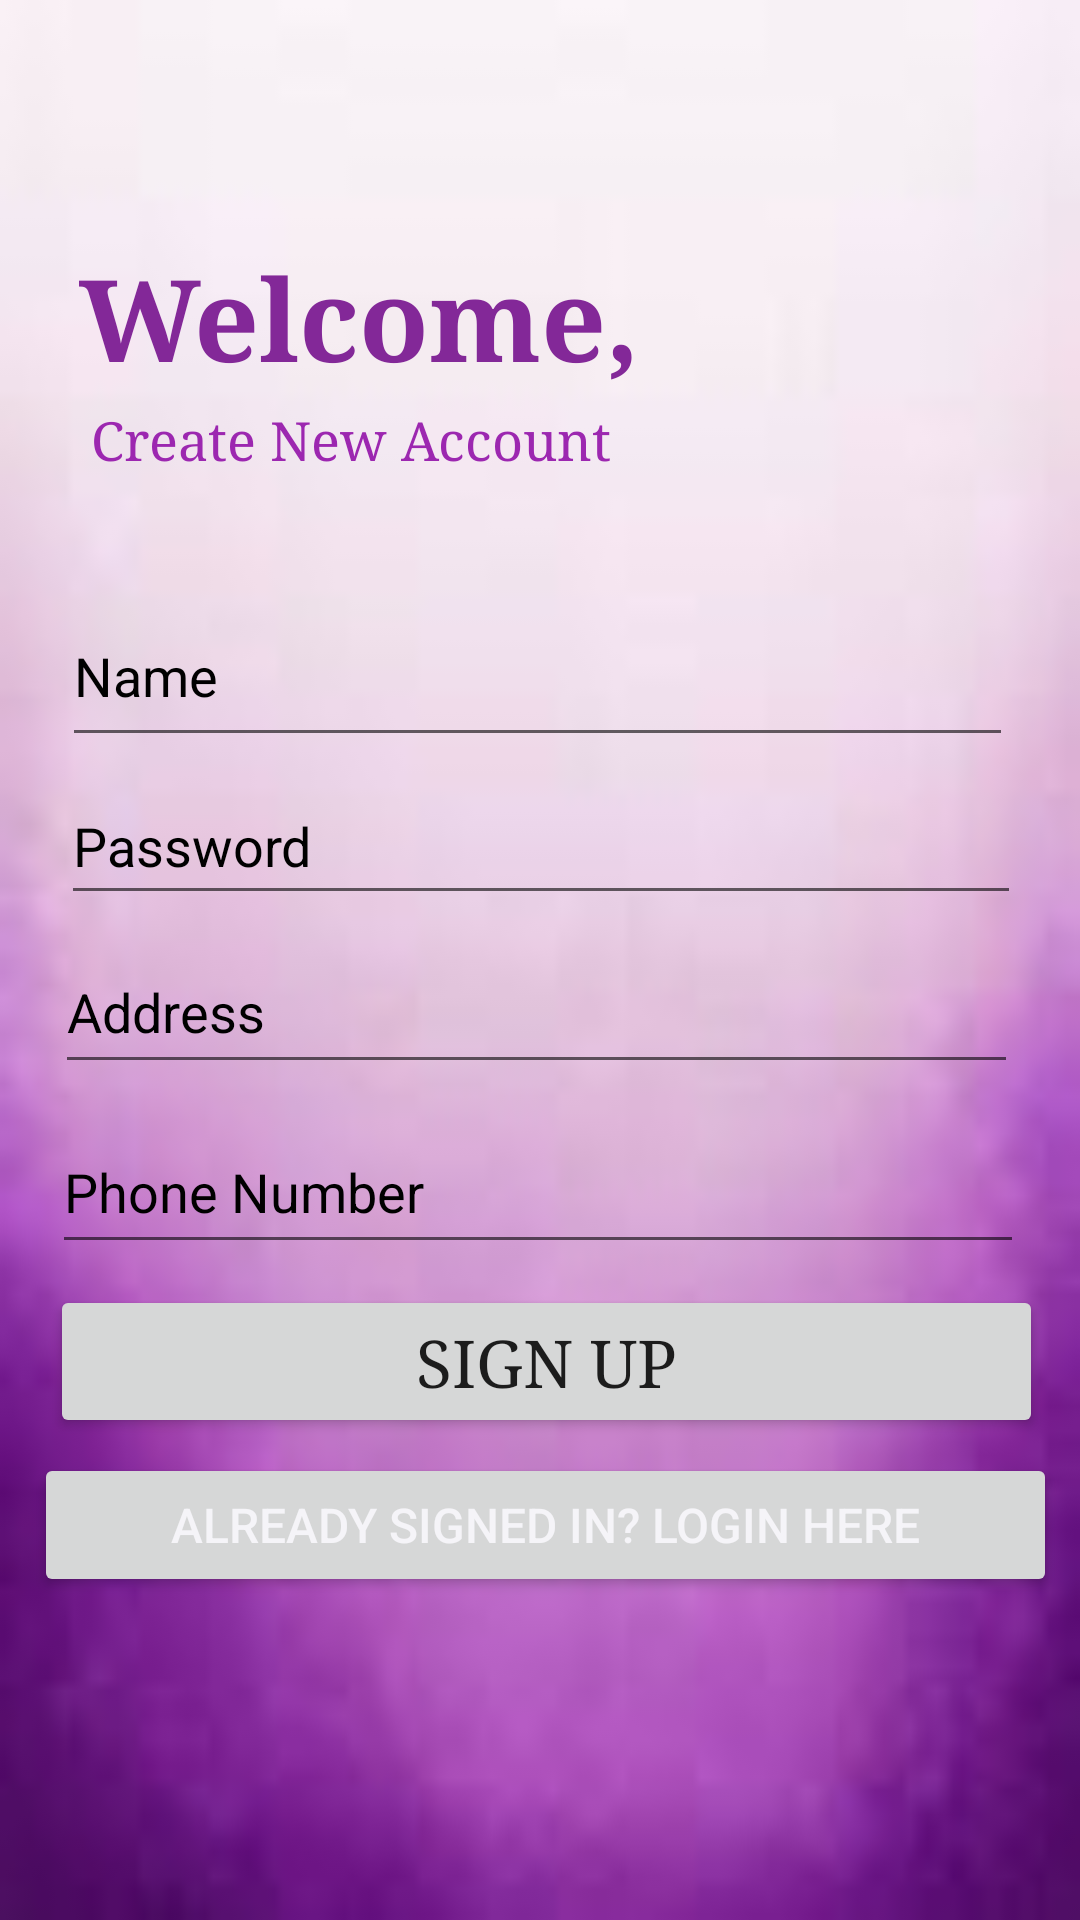

The Android layout XML behind this screen, and the referenced resources:
<!-- AndroidManifest.xml: application theme Theme.OnlineShopApp -->
<!-- res/layout/activity_main.xml -->
<?xml version="1.0" encoding="utf-8"?>
<androidx.constraintlayout.widget.ConstraintLayout xmlns:android="http://schemas.android.com/apk/res/android"
    xmlns:app="http://schemas.android.com/apk/res-auto"
    xmlns:tools="http://schemas.android.com/tools"
    android:layout_width="match_parent"
    android:layout_height="match_parent"
    android:background="@drawable/kk55"
    tools:context=".MainActivity">

    <EditText
        android:id="@+id/sname"
        android:layout_width="317dp"
        android:layout_height="57dp"
        android:autofillHints=""
        android:ems="10"
        android:hint="@string/name"
        android:inputType="textPersonName"
        android:textColor="@color/black"
        android:textColorHint="@color/black"
        app:layout_constraintBottom_toBottomOf="parent"
        app:layout_constraintEnd_toEndOf="parent"
        app:layout_constraintHorizontal_bias="0.482"
        app:layout_constraintStart_toStartOf="parent"
        app:layout_constraintTop_toTopOf="parent"
        app:layout_constraintVertical_bias="0.335" />

    <EditText
        android:id="@+id/spass"
        android:layout_width="320dp"
        android:layout_height="49dp"
        android:autofillHints=""
        android:ems="10"
        android:hint="@string/password"
        android:inputType="textPassword"
        android:textColor="@color/black"
        android:textColorHint="@color/black"
        app:layout_constraintBottom_toBottomOf="parent"
        app:layout_constraintEnd_toEndOf="parent"
        app:layout_constraintHorizontal_bias="0.506"
        app:layout_constraintStart_toStartOf="parent"
        app:layout_constraintTop_toTopOf="parent"
        app:layout_constraintVertical_bias="0.433" />

    <EditText
        android:id="@+id/semail"
        android:layout_width="321dp"
        android:layout_height="51dp"
        android:autofillHints=""
        android:ems="10"
        android:hint="Address"
        android:inputType="text"
        android:textColor="@color/black"
        android:textColorHint="@color/black"
        app:layout_constraintBottom_toBottomOf="parent"
        app:layout_constraintEnd_toEndOf="parent"
        app:layout_constraintHorizontal_bias="0.466"
        app:layout_constraintStart_toStartOf="parent"
        app:layout_constraintTop_toTopOf="parent"
        app:layout_constraintVertical_bias="0.527" />

    <EditText
        android:id="@+id/sphone"
        android:layout_width="324dp"
        android:layout_height="51dp"
        android:autofillHints=""
        android:ems="10"
        android:hint="@string/phone_number"
        android:inputType="phone"
        android:textColor="@color/black"
        android:textColorHint="@color/black"
        app:layout_constraintBottom_toBottomOf="parent"
        app:layout_constraintEnd_toEndOf="parent"
        app:layout_constraintHorizontal_bias="0.482"
        app:layout_constraintStart_toStartOf="parent"
        app:layout_constraintTop_toTopOf="parent"
        app:layout_constraintVertical_bias="0.629" />

    <TextView
        android:id="@+id/textView"
        android:layout_width="201dp"
        android:layout_height="55dp"
        android:fontFamily="serif"
        android:text="@string/welcome"
        android:textAppearance="@style/TextAppearance.AppCompat.Display2"
        android:textColor="#832898"
        android:textColorHighlight="#984BCC"
        android:textSize="38sp"
        android:textStyle="bold"
        app:layout_constraintBottom_toBottomOf="parent"
        app:layout_constraintEnd_toEndOf="parent"
        app:layout_constraintHorizontal_bias="0.166"
        app:layout_constraintStart_toStartOf="parent"
        app:layout_constraintTop_toTopOf="parent"
        app:layout_constraintVertical_bias="0.137" />

    <Button
        android:id="@+id/button"
        android:layout_width="331dp"
        android:layout_height="51dp"
        android:fontFamily="serif"
        android:text="@string/sign_up"
        android:textSize="22sp"
        app:layout_constraintBottom_toBottomOf="parent"
        app:layout_constraintEnd_toEndOf="parent"
        app:layout_constraintHorizontal_bias="0.575"
        app:layout_constraintStart_toStartOf="parent"
        app:layout_constraintTop_toTopOf="parent"
        app:layout_constraintVertical_bias="0.727" />

    <Button
        android:id="@+id/btnl"
        android:layout_width="341dp"
        android:layout_height="48dp"
        android:gravity="center"
        android:text="@string/already_a_member_log_in"
        android:textColor="#F5F4F8"
        android:textSize="16sp"
        app:layout_constraintBottom_toBottomOf="parent"
        app:layout_constraintEnd_toEndOf="parent"
        app:layout_constraintHorizontal_bias="0.6"
        app:layout_constraintStart_toStartOf="parent"
        app:layout_constraintTop_toTopOf="parent"
        app:layout_constraintVertical_bias="0.818" />

    <TextView
        android:id="@+id/textView3"
        android:layout_width="234dp"
        android:layout_height="33dp"
        android:fontFamily="serif"
        android:text="@string/create_new_account"
        android:textColor="#9C27B0"
        android:textSize="18sp"
        app:layout_constraintBottom_toBottomOf="parent"
        app:layout_constraintEnd_toEndOf="parent"
        app:layout_constraintHorizontal_bias="0.242"
        app:layout_constraintStart_toStartOf="parent"
        app:layout_constraintTop_toTopOf="parent"
        app:layout_constraintVertical_bias="0.222" />













</androidx.constraintlayout.widget.ConstraintLayout>
<!-- resources referenced by this layout -->
<resources>
  <!-- drawable kk55: jpg bitmap (drawable, 1835 bytes) -->
  <string name="already_a_member_log_in">Already Signed In? Login Here</string>
  <string name="create_new_account">Create New Account</string>
  <string name="name">Name</string>
  <string name="password">Password</string>
  <string name="phone_number">Phone Number</string>
  <string name="sign_up">Sign Up</string>
  <string name="welcome">Welcome,</string>
  <style name="Theme.OnlineShopApp" parent="Theme.MaterialComponents.DayNight.DarkActionBar">
          
          <item name="colorPrimary">@color/purple_500</item>
          <item name="colorPrimaryVariant">@color/purple_700</item>
          <item name="colorOnPrimary">@color/white</item>
          
          <item name="colorSecondary">@color/teal_200</item>
          <item name="colorSecondaryVariant">@color/teal_700</item>
          <item name="colorOnSecondary">@color/black</item>
          
          <item name="android:statusBarColor" tools:targetApi="l">?attr/colorPrimaryVariant</item>
          
      </style>
  <!-- not gathered from this repository: default colours our renderer supplied (Android Studio template values) -->
  <color name="purple_500">#FF6200EE</color>
  <color name="purple_700">#FF3700B3</color>
  <color name="teal_200">#FF03DAC5</color>
  <color name="teal_700">#FF018786</color>
  <color name="black">#FF000000</color>
  <color name="white">#FFFFFFFF</color>
</resources>
